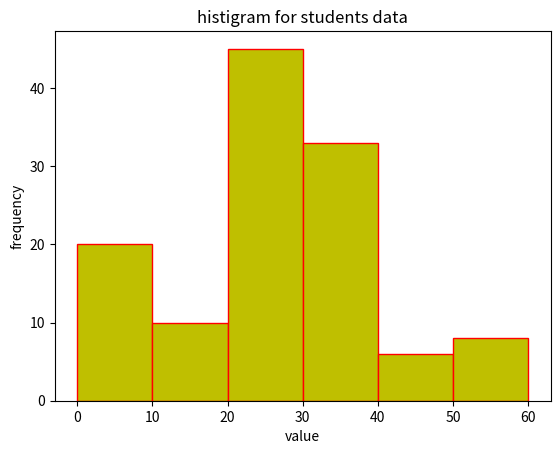

This figure's Python source:
# -*- coding: utf-8 -*-
"""
Created on Fri Dec 10 09:20:04 2021

@author: user
"""

import numpy as np
import matplotlib.pyplot as plt

data_stud=[1,11,21,31,41,51]
plt.hist(data_stud,bins=[0,10,20,30,40,50,60],weights=[20,10,45,33,6,8],facecolor='y',edgecolor="red")
plt.title("histigram for students data")
plt.xlabel('value')
plt.ylabel('frequency')
plt.savefig("student.png")
plt.show()